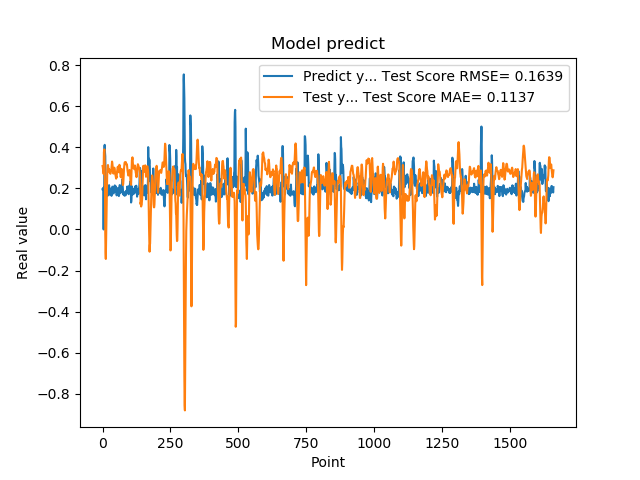

Source data for this figure (header and first rows):
1.955727785830000398e-01, 3.087396627989119069e-01
1.954265981910000005e-01, 3.016909678716872545e-01
2.004670947789999880e-01, 2.892666167950200262e-01
2.029463946819999587e-01, 2.835591335628528387e-01
0.000000000000000000e+00, 2.703196787920025268e-01
1.862521618600000151e-01, 3.761467862760491943e-01
1.862153261900000301e-01, 3.859025288226254902e-01
4.038094580169999670e-01, 3.896178250372718810e-01
4.118085205549999461e-01, 2.948986542466177085e-01
3.743042349819999948e-01, 1.883935555733057821e-01
3.571429848669999685e-01, -2.273729443339769438e-02
2.572054266930000055e-01, -1.103623308054823282e-01
2.409307956699999753e-01, -1.434979569358490470e-01
2.253161966800000249e-01, -5.504754965753467372e-02
1.935185044999999937e-01, 4.091880110646368279e-02
1.787700653079999924e-01, 1.301509978470920814e-01
1.622045934200000150e-01, 2.137602530332493589e-01
1.761920750140000269e-01, 2.626073609754830396e-01
1.883655935530000325e-01, 2.945642205587932771e-01
1.861467957499999548e-01, 3.113682458939692199e-01
1.954913884399999968e-01, 3.136830610457834734e-01
1.954011768099999935e-01, 3.047030943822598981e-01
1.660518944260000185e-01, 2.878622478595467271e-01
1.907722949980000249e-01, 2.935435526785638016e-01
2.156041562559999625e-01, 2.931528821164324783e-01
1.898660957809999716e-01, 2.783867312068246114e-01
1.770474612709999895e-01, 2.796221521693449397e-01
2.001174986360000074e-01, 2.889594945171059526e-01
1.948629021640000125e-01, 2.731715685689820594e-01
1.922753006219999894e-01, 2.709763612020832935e-01
1.779100298880000042e-01, 2.813728228166956224e-01
1.810636967419999854e-01, 2.878832332310047315e-01
1.680064052340000114e-01, 2.868504715789076953e-01
1.635809391740000174e-01, 3.034858838390350755e-01
1.706920862200000111e-01, 3.195425370954991240e-01
1.916799396280000345e-01, 3.304439593055775726e-01
2.085516005749999957e-01, 3.231875081638879710e-01
2.058236002919999752e-01, 3.081742079976521609e-01
1.828240007160000513e-01, 2.879137025431701136e-01
1.857409924269999846e-01, 2.781756157663826667e-01
1.775099337099999841e-01, 2.718630905921388674e-01
1.752161234619999952e-01, 2.802007907342424775e-01
1.971126049759999999e-01, 2.969369286502298588e-01
1.845117062330000057e-01, 3.007485304070977583e-01
1.984785944219999987e-01, 2.992944522799409479e-01
2.143009155989999692e-01, 2.923644732628606357e-01
1.841159015890000139e-01, 2.737214225997164352e-01
2.104043960570000094e-01, 2.688584707303387500e-01
2.032361328599999739e-01, 2.623855418232270420e-01
2.088565975429999833e-01, 2.532051944046990744e-01
1.960448026660000231e-01, 2.474240812919520915e-01
1.900728046889999523e-01, 2.563755603980056308e-01
1.658952832220000062e-01, 2.541805213479240155e-01
1.872539073229999851e-01, 2.780177732568201998e-01
1.852532625200000171e-01, 2.868521049933652756e-01
1.799222826959999966e-01, 2.981536761864335139e-01
2.012764066460000223e-01, 3.053831739526554623e-01
1.978618204589999985e-01, 2.994808023571947642e-01
1.950792670250000027e-01, 2.829970259566336743e-01
1.711323857310000085e-01, 2.784712181689505406e-01
1.623787879939999901e-01, 2.864264014575784167e-01
... 1,599 more rows
